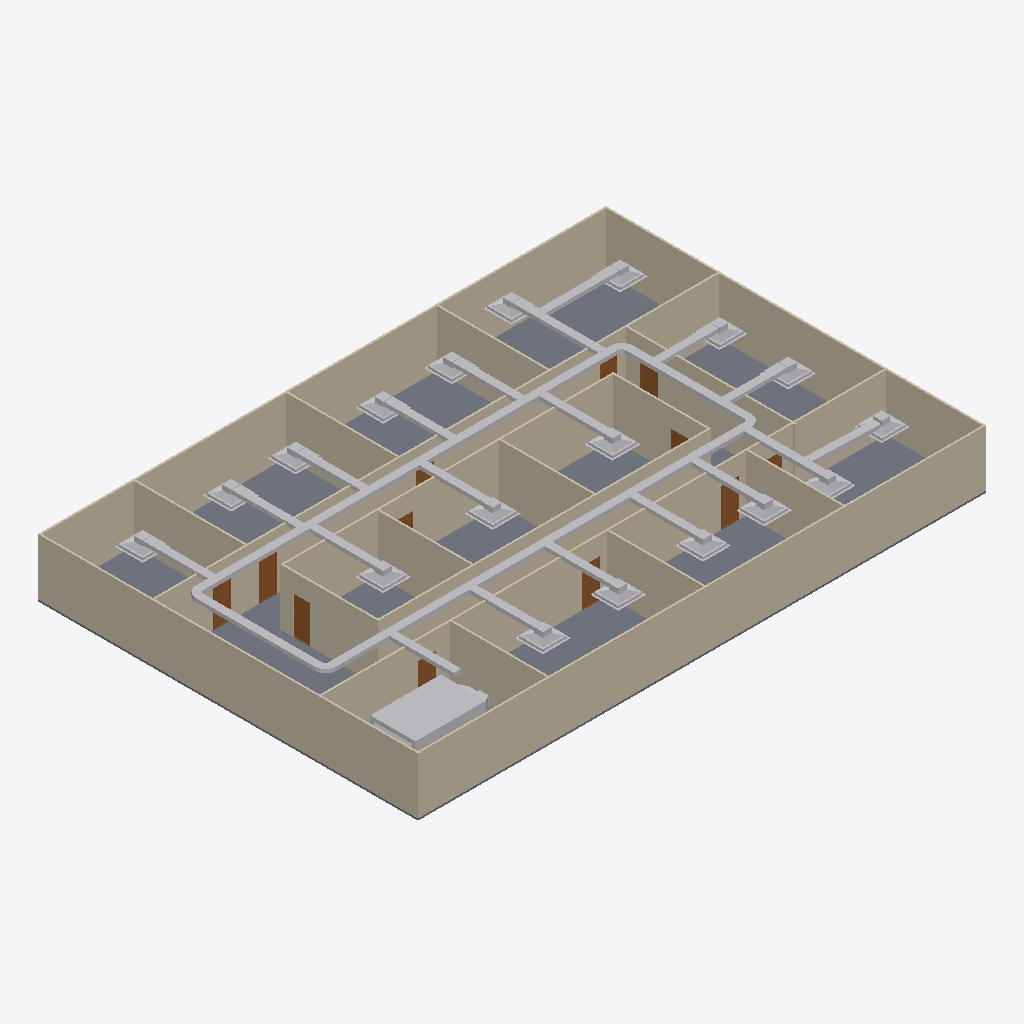
Isometric view of an IFC building model (IFC-SPF (STEP), schema IFC4, length unit metre), seen from the south-west, elements coloured by IFC class: 47 other elements (light grey), 20 walls (beige), 12 doors (brown), 1 slab (grey).
Extent 30.2 m × 20.2 m × 3.2 m (x, y, z). Storeys (2): GF at 0.00 m; DUCTING at 0.00 m. Elements (96): 24 IfcDuctSegment, 20 IfcDuctFitting, 20 IfcWall, 18 IfcAirTerminalBox, 12 IfcDoor, 1 IfcDistributionElement, 1 IfcSlab.

HEADER;
FILE_DESCRIPTION(('ViewDefinition[DesignTransferView]'),'2;1');
FILE_NAME('s08-activity.ifc','2026-10-26T16:17:46+08:00',(''),(''),'IfcOpenShell 0.8.5-post1','Bonsai 0.8.5-post1','Nobody');
FILE_SCHEMA(('IFC4'));
ENDSEC;
DATA;
#1=IFCPROJECT('3zt5O$T9T8$f08reIzjZBG',$,'My Project',$,$,$,$,(#14,#26),#9);
#31=IFCSITE('1NLrA44prEX92DnmwXdVUh',$,'My Site',$,$,#54,$,$,$,$,$,$,$,$);
#37=IFCBUILDING('1ea87Rwi56DAMd629yNbTu',$,'My Building',$,$,#60,$,$,$,$,$,$);
#43=IFCBUILDINGSTOREY('2of0Ajz6PECP2yaGtpU3l_',$,'GF',$,$,#66,$,$,$,$);
#1016=IFCBUILDINGSTOREY('3HTIekM2nDnOQ$CItJIcEO',$,'DUCTING',$,$,#9012,$,$,$,$);
#4325=IFCSLAB('1WeeCF20jBz9meGcWBfQ4F',$,'Slab',$,$,#4333,#4340,$,$);
#1325=IFCWALL('0D$5VMz2v6s8av8iII3Pg9',$,'Wall',$,$,#1472,#1331,$,$);
#1275=IFCWALL('1UDBmIW3567uetp1yQ1qI9',$,'Wall',$,$,#1536,#1281,$,$);
#1350=IFCWALL('0MRWzSognESQdIQWcQ80v9',$,'Wall',$,$,#1504,#1356,$,$);
#2199=IFCWALL('3v2aa1NzvEb9OH_5rmflzp',$,'Wall',$,$,#2210,#2205,$,$);
#1300=IFCWALL('0vjWYu7njEFBO_oOq$0Qyr',$,'Wall',$,$,#1311,#1306,$,$);
#2237=IFCWALL('38QhbdbKb9UujMqX3wlw11',$,'Wall',$,$,#2498,#2243,$,$);
#1691=IFCWALL('1FThg5$zvA0wdYF9edpZMy',$,'Wall',$,$,#1702,#1697,$,$);
#2287=IFCWALL('3teyjcrzf3uAgXpO0b$VhD',$,'Wall',$,$,#2434,#2293,$,$);
#2588=IFCWALL('3wRS01hnLD4B$J95dhOsKc',$,'Wall',$,$,#2599,#2594,$,$);
#5714=IFCDUCTSEGMENT('15Bpqf$WvAHwVaIhM9JIVb',$,'DuctSegment',$,$,#9052,#5725,$,$);
#4796=IFCDUCTSEGMENT('1JIBgmQ3n1KgyDDfiFlUOF',$,'DuctSegment',$,$,#9017,#4807,$,$);
#2312=IFCWALL('3pHwNhcHT59BzMMTBJMF1f',$,'Wall',$,$,#2466,#2318,$,$);
#9488=IFCDISTRIBUTIONELEMENT('22RxWM$5r9COc2qpzpJ$jX',$,'AHU',$,$,#9494,#9489,$);
#1575=IFCWALL('0yoypxvBj1LOjvNX_uVlxo',$,'Wall',$,$,#1586,#1581,$,$);
#1729=IFCWALL('3NWj3y039AvQIEMOySC9Fs',$,'Wall',$,$,#1740,#1735,$,$);
#2550=IFCWALL('0_i8dKuLTDOeOHoWA7rqIT',$,'Wall',$,$,#2561,#2556,$,$);
#4353=IFCWALL('34SAuU2qLCdwV$uj36b6u8',$,'Wall',$,$,#4382,#4364,$,$);
#2702=IFCWALL('1CrOvByev4Z9g5C7MtL_BV',$,'Wall',$,$,#2713,#2708,$,$);
#2262=IFCWALL('32x$v5jALC4AtRDaSMpZN_',$,'Wall',$,$,#2273,#2268,$,$);
#2512=IFCWALL('1vx03Rlen1m8AGkws_VT06',$,'Wall',$,$,#2523,#2518,$,$);
#2664=IFCWALL('2u5j55KIv7MPjPhu1A$avy',$,'Wall',$,$,#2675,#2670,$,$);
#2626=IFCWALL('2Ys7X7SLPFIQVgD5yA6a41',$,'Wall',$,$,#2637,#2632,$,$);
#1550=IFCWALL('35K1npWBPFGB3tO6w_xo94',$,'Wall',$,$,#1561,#1556,$,$);
#4774=IFCDUCTSEGMENT('1kaKP00dP1XvxLqVucG59B',$,'DuctSegment',$,$,#9337,#4785,$,$);
#4818=IFCDUCTSEGMENT('0FEohtsV18PAkU3zAjFJ3p',$,'DuctSegment',$,$,#9022,#4829,$,$);
#7620=IFCDUCTSEGMENT('39kCJI$fvFue989SWKnW3S',$,'DuctSegment',$,$,#9412,#7631,$,$);
#7105=IFCDUCTSEGMENT('3u05FD_SvDuPDXVxhCixdn',$,'DuctSegment',$,$,#9392,#7139,$,$);
#7723=IFCDUCTSEGMENT('3bh9D6pWX3uQZV_bWvfFqy',$,'DuctSegment',$,$,#9417,#7757,$,$);
#6846=IFCAIRTERMINALBOX('1EwVVLPLnCIRumXoSrOacO',$,'AirTerminal.009',$,$,#9297,#6852,$,.CONSTANTFLOW.);
#6389=IFCAIRTERMINALBOX('1KT7G1WW5CWB1liWVmngh8',$,'AirTerminal.005',$,$,#9107,#6395,$,.CONSTANTFLOW.);
#6595=IFCAIRTERMINALBOX('3oxO9s8iX2zu2WqIdTWfi1',$,'AirTerminal.007',$,$,#9287,#6601,$,.CONSTANTFLOW.);
#6492=IFCAIRTERMINALBOX('1snjswr9L5ZuobqL_hM3$B',$,'AirTerminal.006',$,$,#9122,#6498,$,.CONSTANTFLOW.);
#6949=IFCAIRTERMINALBOX('1yf_EfLdf5xeKOHCz3kK3K',$,'AirTerminal.010',$,$,#9302,#6955,$,.CONSTANTFLOW.);
#7052=IFCAIRTERMINALBOX('3jzhlearjEBBQokVyonRxU',$,'AirTerminal.017',$,$,#9132,#7058,$,.CONSTANTFLOW.);
#6698=IFCAIRTERMINALBOX('3eDe8uUQ15uhDewXrSGUkb',$,'AirTerminal.008',$,$,#9292,#6704,$,.CONSTANTFLOW.);
#6545=IFCDUCTSEGMENT('3Pm1EqcLrEZQO37yIOfa1a',$,'DuctSegment',$,$,#9367,#6579,$,$);
#6442=IFCDUCTSEGMENT('2ZjhgxI8DCU8iq9VDr1gol',$,'DuctSegment',$,$,#9117,#6476,$,$);
#6344=IFCDUCTSEGMENT('1UAaOK5XT84QeoyisSlAhN',$,'DuctSegment',$,$,#9102,#6378,$,$);
#7223=IFCDUCTSEGMENT('32BuBAaLzFjRe3igi5MCkM',$,'DuctSegment',$,$,#9397,#7234,$,$);
#6648=IFCDUCTSEGMENT('2NGXSYOSn2lQMz3u3xJ1Ma',$,'DuctSegment',$,$,#9372,#6682,$,$);
#7002=IFCDUCTSEGMENT('1eadjuV4r5V8jqxcF1jKOL',$,'DuctSegment',$,$,#9387,#7036,$,$);
#6899=IFCDUCTSEGMENT('1sq1mShF17bOGZFEY1KSMs',$,'DuctSegment',$,$,#9382,#6933,$,$);
#6796=IFCDUCTSEGMENT('1onblPfOn6HvOHhUgGneZp',$,'DuctSegment',$,$,#9377,#6830,$,$);
#8781=IFCDUCTSEGMENT('3KdvlGBlH2eOA4zkquLCw8',$,'DuctSegment',$,$,#9282,#8792,$,$);
#6040=IFCDUCTSEGMENT('2rYxV9dnn2sxNFosTslMW9',$,'DuctSegment',$,$,#9352,#6074,$,$);
#6246=IFCDUCTSEGMENT('0y0H9PmwT3jhFouevfPMpC',$,'DuctSegment',$,$,#9362,#6280,$,$);
#6143=IFCDUCTSEGMENT('2YYIxm5kX3pQSRQ2bZu9zS',$,'DuctSegment',$,$,#9357,#6177,$,$);
#5937=IFCDUCTSEGMENT('0Eyxl2ysP6795wgTDLLPIQ',$,'DuctSegment',$,$,#9347,#5971,$,$);
#5849=IFCDUCTSEGMENT('0a7Jy2i2j5FA_aWo02D4xP',$,'DuctSegment',$,$,#9062,#5883,$,$);
#2789=IFCDOOR('3rthb4eFTE2ewA2UoSTZgt',$,'Door',$,$,#2837,#2797,$,2.0,0.899999976158142,$,$,$);
#7535=IFCDUCTSEGMENT('3ne46TsrT1nwXUJfMA$$Yd',$,'DuctSegment',$,$,#9407,#7569,$,$);
#7316=IFCAIRTERMINALBOX('2m521BLUzB3AnhE1WOgSSE',$,'AirTerminal.012',$,$,#9307,#7322,$,.CONSTANTFLOW.);
#7384=IFCDUCTSEGMENT('0VxaZsyePA99eZ2fk8i4Fh',$,'DuctSegment',$,$,#9402,#7418,$,$);
#3181=IFCDOOR('2Z4IKZk6T3uOgLuksZ$n1J',$,'Door',$,$,#3229,#3189,$,2.0,0.899999976158142,$,$,$);
#7773=IFCAIRTERMINALBOX('3kM_aCK_11K9P23W0dLI5H',$,'AirTerminal.016',$,$,#9322,#7779,$,.CONSTANTFLOW.);
#5987=IFCAIRTERMINALBOX('36S6IBLyj0ZB5tCn6qAQGG',$,'AirTerminal.001',$,$,#9077,#5993,$,.CONSTANTFLOW.);
#7155=IFCAIRTERMINALBOX('0pUT$VfVn1luk9ios87B1i',$,'AirTerminal.011',$,$,#9137,#7161,$,.CONSTANTFLOW.);
#7655=IFCAIRTERMINALBOX('0wuEMAI658vhLXpuTUtlZ5',$,'AirTerminal.015',$,$,#9317,#7661,$,.CONSTANTFLOW.);
#5935=IFCAIRTERMINALBOX('1a276n5vP2SPmOgK4HEznA',$,'AirTerminal',$,$,#9067,#5936,$,.CONSTANTFLOW.);
#7429=IFCAIRTERMINALBOX('0dhZHGl2H0quj1BuyNfdsL',$,'AirTerminal.013',$,$,#9172,#7435,$,.CONSTANTFLOW.);
#7482=IFCAIRTERMINALBOX('15jRWFFb517RGsSCz0iey7',$,'AirTerminal.014',$,$,#9312,#7488,$,.CONSTANTFLOW.);
#6193=IFCAIRTERMINALBOX('0UOMBtSWDEXRVAH7R6acNw',$,'AirTerminal.003',$,$,#9097,#6199,$,.CONSTANTFLOW.);
#6090=IFCAIRTERMINALBOX('3InQfewlfCge8JP2orlw6v',$,'AirTerminal.002',$,$,#9087,#6096,$,.CONSTANTFLOW.);
#6296=IFCAIRTERMINALBOX('1tpJPa8Hn1Kva88Pg6InqI',$,'AirTerminal.004',$,$,#9147,#6302,$,.CONSTANTFLOW.);
#3034=IFCDOOR('2qRkcuSxvCU9c5r7QVoESM',$,'Door',$,$,#3082,#3042,$,2.0,0.899999976158142,$,$,$);
#2740=IFCDOOR('2LnVJoqvXBaO4_ziuu1DKX',$,'Door',$,$,#2788,#2748,$,2.0,0.899999976158142,$,$,$);
#3083=IFCDOOR('30CEYKCon5XA8T4MQxBbhR',$,'Door',$,$,#3131,#3091,$,2.0,0.899999976158142,$,$,$);
#2936=IFCDOOR('3aJUCcbEb81PT6mTRJ_oF9',$,'Door',$,$,#2984,#2944,$,2.0,0.899999976158142,$,$,$);
#3132=IFCDOOR('0eMHgKDU58zOPgXUXjacjM',$,'Door',$,$,#3180,#3140,$,2.0,0.899999976158142,$,$,$);
#2887=IFCDOOR('1oudh4tTvAkgae7JX9Q5CS',$,'Door',$,$,#2935,#2895,$,2.0,0.899999976158142,$,$,$);
#5159=IFCDUCTFITTING('1uhKseeR95CRmnPdr$c52c',$,'DuctFitting',$,$,#9027,#5167,$,$);
#5468=IFCDUCTFITTING('0pq5leXuL73fxx5x9z76Yw',$,'DuctFitting',$,$,#9332,#5508,$,$);
#3279=IFCDOOR('1bymHpNqP4VfyZ09w_pMT$',$,'Door',$,$,#3327,#3287,$,2.0,0.899999976158142,$,$,$);
#5344=IFCDUCTFITTING('3cJqQbgb92MQmCfSOGhe51',$,'DuctFitting',$,$,#9327,#5384,$,$);
#5065=IFCDUCTFITTING('1O0mkbit5DJ99EiFrKozIE',$,'DuctFitting',$,$,#9037,#5074,$,$);
#2838=IFCDOOR('130hECcDn76QwzqRrpcAN4',$,'Door',$,$,#2886,#2846,$,2.0,0.899999976158142,$,$,$);
#3230=IFCDOOR('1$2xEm4ofBvuae13WZ$5sF',$,'Door',$,$,#3278,#3238,$,2.0,0.899999976158142,$,$,$);
#2985=IFCDOOR('3GoDDqP_r2HQ9fC8VupqIO',$,'Door',$,$,#3033,#2993,$,2.0,0.899999976158142,$,$,$);
#5571=IFCDUCTSEGMENT('0q0zNIUHfEtPQlNiOIh_6g',$,'DuctSegment',$,$,#9342,#5582,$,$);
ENDSEC;
